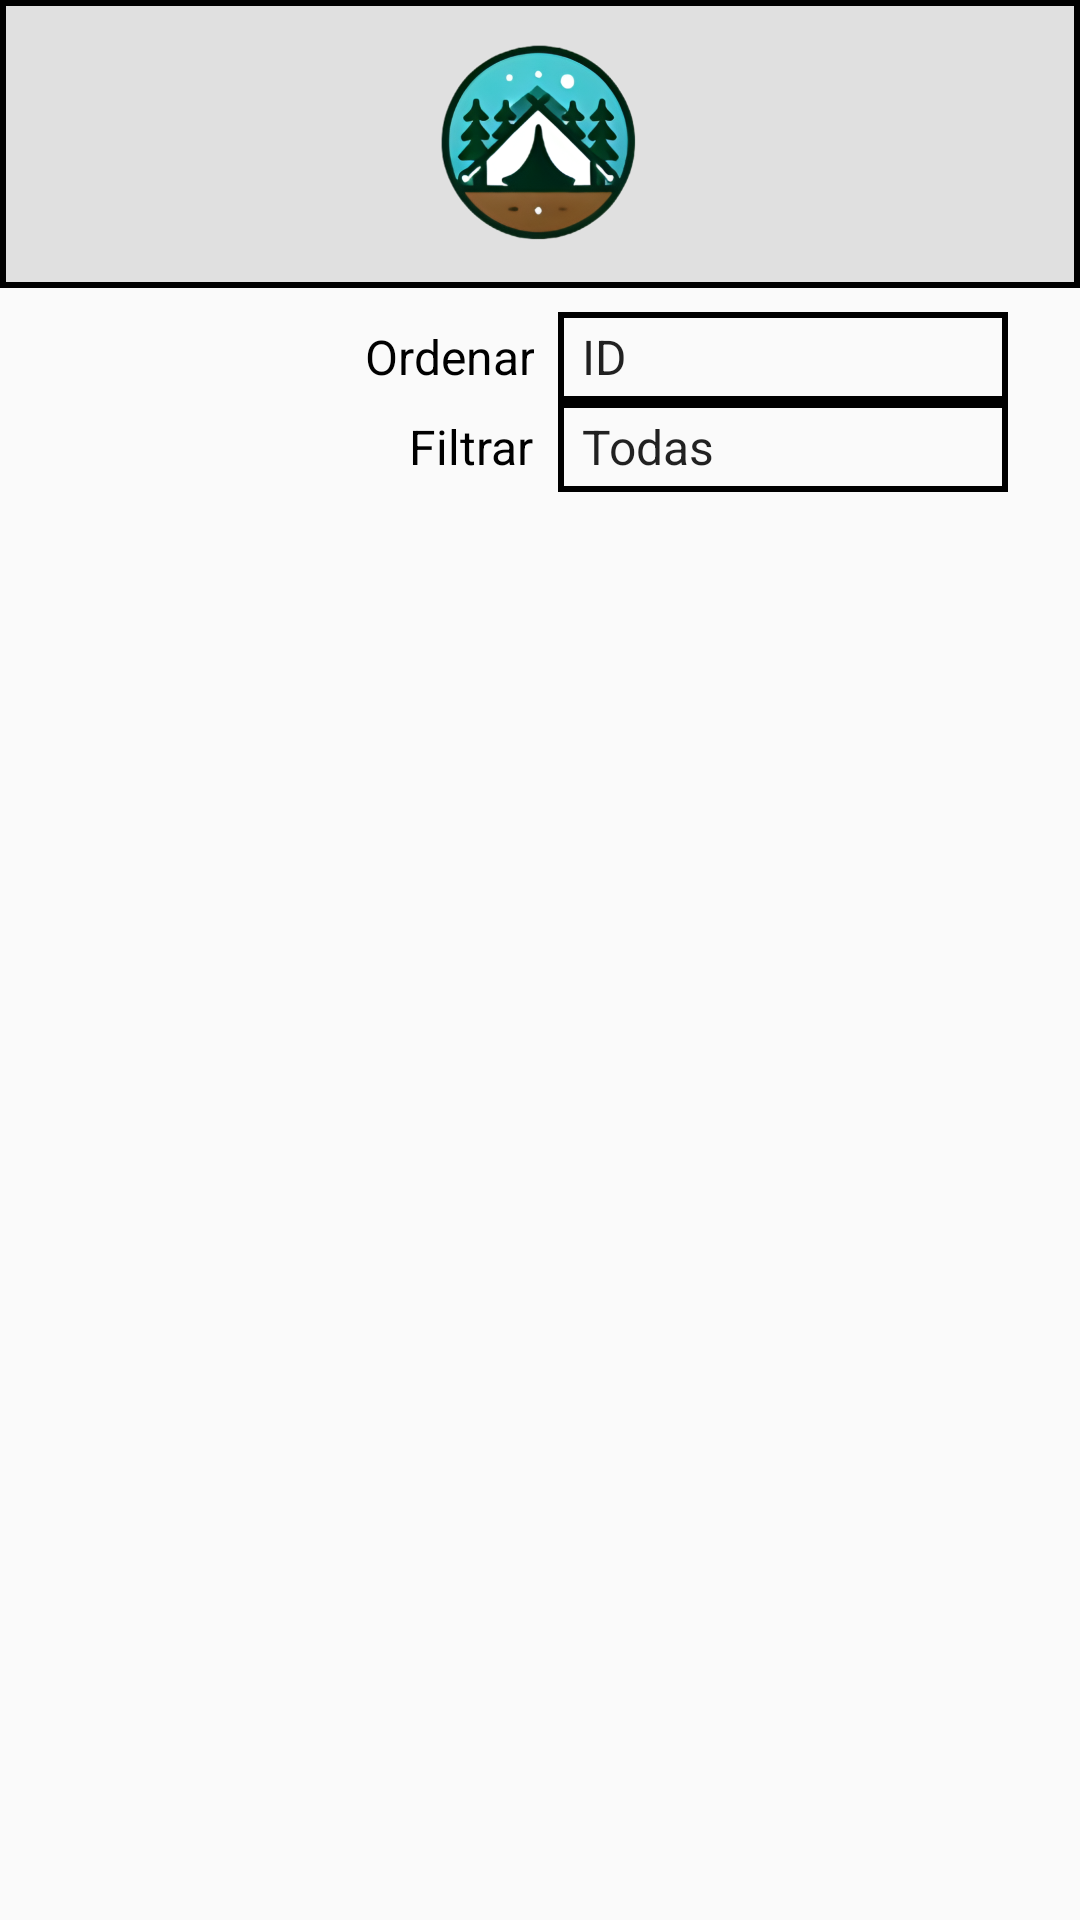

Produce the Android XML layout that renders to this screen, including the resource entries it uses.
<!-- AndroidManifest.xml: application theme AppTheme.NoActionBar -->
<!-- res/layout/activity_reservas.xml -->
<?xml version="1.0" encoding="utf-8"?>
<LinearLayout
    xmlns:android="http://schemas.android.com/apk/res/android"
    android:layout_width="match_parent"
    android:layout_height="match_parent"
    android:orientation="vertical">
    
    <LinearLayout
        android:layout_width="match_parent"
        android:layout_height="wrap_content"
        android:padding="8dp"
        android:background="@drawable/border_header"
        android:gravity="center_horizontal|center_vertical"
        >

        <ImageButton
            android:layout_width="70dp"
            android:layout_height="70dp"
            android:layout_margin="5dp"
            android:src="@drawable/logo_campify_sin_fondo_sin_letra"
            android:background="?attr/selectableItemBackgroundBorderless"
            android:contentDescription="Logo"
            android:scaleType="fitCenter"/>
    </LinearLayout>

    <LinearLayout
        android:layout_width="match_parent"
        android:layout_height="wrap_content"
        android:orientation="horizontal"
        android:gravity="center_vertical"
        android:padding="8dp">

        
        <ImageButton
            android:id="@+id/fab"
            android:layout_width="40dp"
            android:layout_height="40dp"
            android:src="@drawable/ic_add_black_24dp"
            android:background="?attr/selectableItemBackgroundBorderless"
            android:contentDescription="Add"/>
        <LinearLayout
            android:layout_width="match_parent"
            android:layout_height="wrap_content"
            android:orientation="vertical">
            <LinearLayout
                android:layout_width="match_parent"
                android:layout_height="wrap_content"
                android:layout_weight="1"
                android:gravity="right">
            
            <TextView
                android:layout_width="wrap_content"
                android:layout_height="wrap_content"
                android:text="Ordenar"
                android:textSize="16sp"
                android:textColor="@color/black"
                android:layout_marginStart="8dp"
                android:layout_marginEnd="8dp"
                android:gravity="center" />

            
            <Spinner
                android:id="@+id/spinner"
                android:layout_width="150dp"
                android:layout_height="30dp"
                android:layout_marginEnd="16dp"
                android:background="@drawable/border"
                android:entries="@array/reserva_options" />

            </LinearLayout>
            <LinearLayout
                android:layout_width="match_parent"
                android:layout_height="wrap_content"
                android:layout_weight="1"
                android:gravity="right">
                
                <TextView
                    android:layout_width="wrap_content"
                    android:layout_height="wrap_content"
                    android:text="Filtrar"
                    android:textSize="16sp"
                    android:textColor="@color/black"
                    android:layout_marginStart="8dp"
                    android:layout_marginEnd="8dp"
                    android:gravity="center" />

                
                <Spinner
                    android:id="@+id/filtar"
                    android:layout_width="150dp"
                    android:layout_height="30dp"
                    android:layout_marginEnd="16dp"
                    android:background="@drawable/border"
                    android:entries="@array/reserva_types" />

            </LinearLayout>
        </LinearLayout>

    </LinearLayout>

    <androidx.constraintlayout.widget.ConstraintLayout
        xmlns:app="http://schemas.android.com/apk/res-auto"
        xmlns:tools="http://schemas.android.com/tools"
        android:layout_width="match_parent"
        android:layout_height="0dp"
        android:layout_weight="1"
        tools:context=".ui.Reserva">

        <androidx.recyclerview.widget.RecyclerView
            android:id="@+id/recyclerview"
            android:layout_width="0dp"
            android:layout_height="0dp"
            android:padding="@dimen/big_padding"
            app:layout_constraintBottom_toBottomOf="parent"
            app:layout_constraintLeft_toLeftOf="parent"
            app:layout_constraintRight_toRightOf="parent"
            app:layout_constraintTop_toTopOf="parent"
            tools:listitem="@layout/reservaview_item" />

    </androidx.constraintlayout.widget.ConstraintLayout>
</LinearLayout>
<!-- res/layout/reservaview_item.xml (included above) -->
<?xml version="1.0" encoding="utf-8"?>
<LinearLayout xmlns:android="http://schemas.android.com/apk/res/android"
    android:layout_width="match_parent"
    android:layout_height="wrap_content"
    android:background="@drawable/border"
    android:orientation="horizontal">


    <LinearLayout
        android:id="@+id/reserva"
        android:layout_width="0dp"
        android:layout_weight="1"
        android:layout_height="100dp"
        android:orientation="vertical"
        android:padding="14dp">

        
        <TextView
            android:id="@+id/idclienteTextView"
            android:layout_width="wrap_content"
            android:layout_height="wrap_content"
            android:text=""
            android:textStyle="bold"
            android:textSize="18sp"
            android:textColor="#000000"
            android:padding="2dp"/>

        
        <TextView
            android:id="@+id/telefonoTextView"
            android:layout_width="wrap_content"
            android:layout_height="wrap_content"
            android:text=""
            android:textSize="14sp"
            android:textColor="#000000"
            android:padding="2dp"/>

        
        <TextView
            android:id="@+id/fechaTextView"
            android:layout_width="wrap_content"
            android:layout_height="wrap_content"
            android:text=""
            android:textSize="14sp"
            android:textColor="#000000"
            android:padding="2dp"/>
    </LinearLayout>
    <LinearLayout
        android:layout_height="match_parent"
        android:layout_width="50dp"
        android:orientation="vertical"
        android:gravity="center_horizontal|center_vertical">

        <ImageButton
            android:id="@+id/edit_button"
            android:layout_width="40dp"
            android:layout_height="40dp"
            android:scaleType="fitCenter"
            android:src="@drawable/ic_edit_100"
            android:background="?attr/selectableItemBackgroundBorderless"/>
        <View
            android:layout_width="0dp"
            android:layout_height="5dp" />
        
        <ImageButton
            android:id="@+id/delete_button"
            android:layout_width="40dp"
            android:layout_height="40dp"
            android:src="@drawable/ic_delete_100"
            android:scaleType="fitCenter"
            android:background="?attr/selectableItemBackgroundBorderless"/>
    </LinearLayout>

</LinearLayout>
<!-- resources referenced by this layout -->
<resources>
  <string-array name="reserva_options">
          <item>ID</item>
          <item>Nombre Cliente</item>
          <item>Fecha de Entrada</item>
      </string-array>
  <string-array name="reserva_types">
          <item>Todas</item>
          <item>Vigentes</item>
          <item>Previstas</item>
          <item>Caducadas</item>
      </string-array>
  <color name="black">#FF000000</color>
  <!-- drawable border (drawable) -->
  <shape xmlns:android="http://schemas.android.com/apk/res/android">
      
      <solid android:color="@android:color/transparent" /> 
  
      
      <stroke
          android:width="2dp"
          android:color="#000000" />   
  
      
      <corners android:radius="0dp" /> 
  </shape>
  <!-- drawable border_header (drawable) -->
  <shape xmlns:android="http://schemas.android.com/apk/res/android">
      
      <solid android:color="#E0E0E0" /> 
  
      
      <stroke
          android:width="2dp"
          android:color="#000000" />   
  
      
      <corners android:radius="0dp" /> 
  </shape>
  <!-- drawable ic_edit_100: png bitmap (drawable, 559 bytes) -->
  <!-- drawable logo_campify_sin_fondo_sin_letra: png bitmap (drawable, 186578 bytes) -->
  <style name="AppTheme.NoActionBar" parent="Theme.AppCompat.Light.NoActionBar">
          <item name="colorPrimary">@color/colorPrimary</item>
          <item name="colorPrimaryDark">@color/colorPrimaryDark</item>
          <item name="colorAccent">@color/colorAccent</item>
      </style>
  <color name="colorPrimary">#13762F</color>
  <color name="colorPrimaryDark">#21500B</color>
  <color name="colorAccent">#527C4B</color>
</resources>
